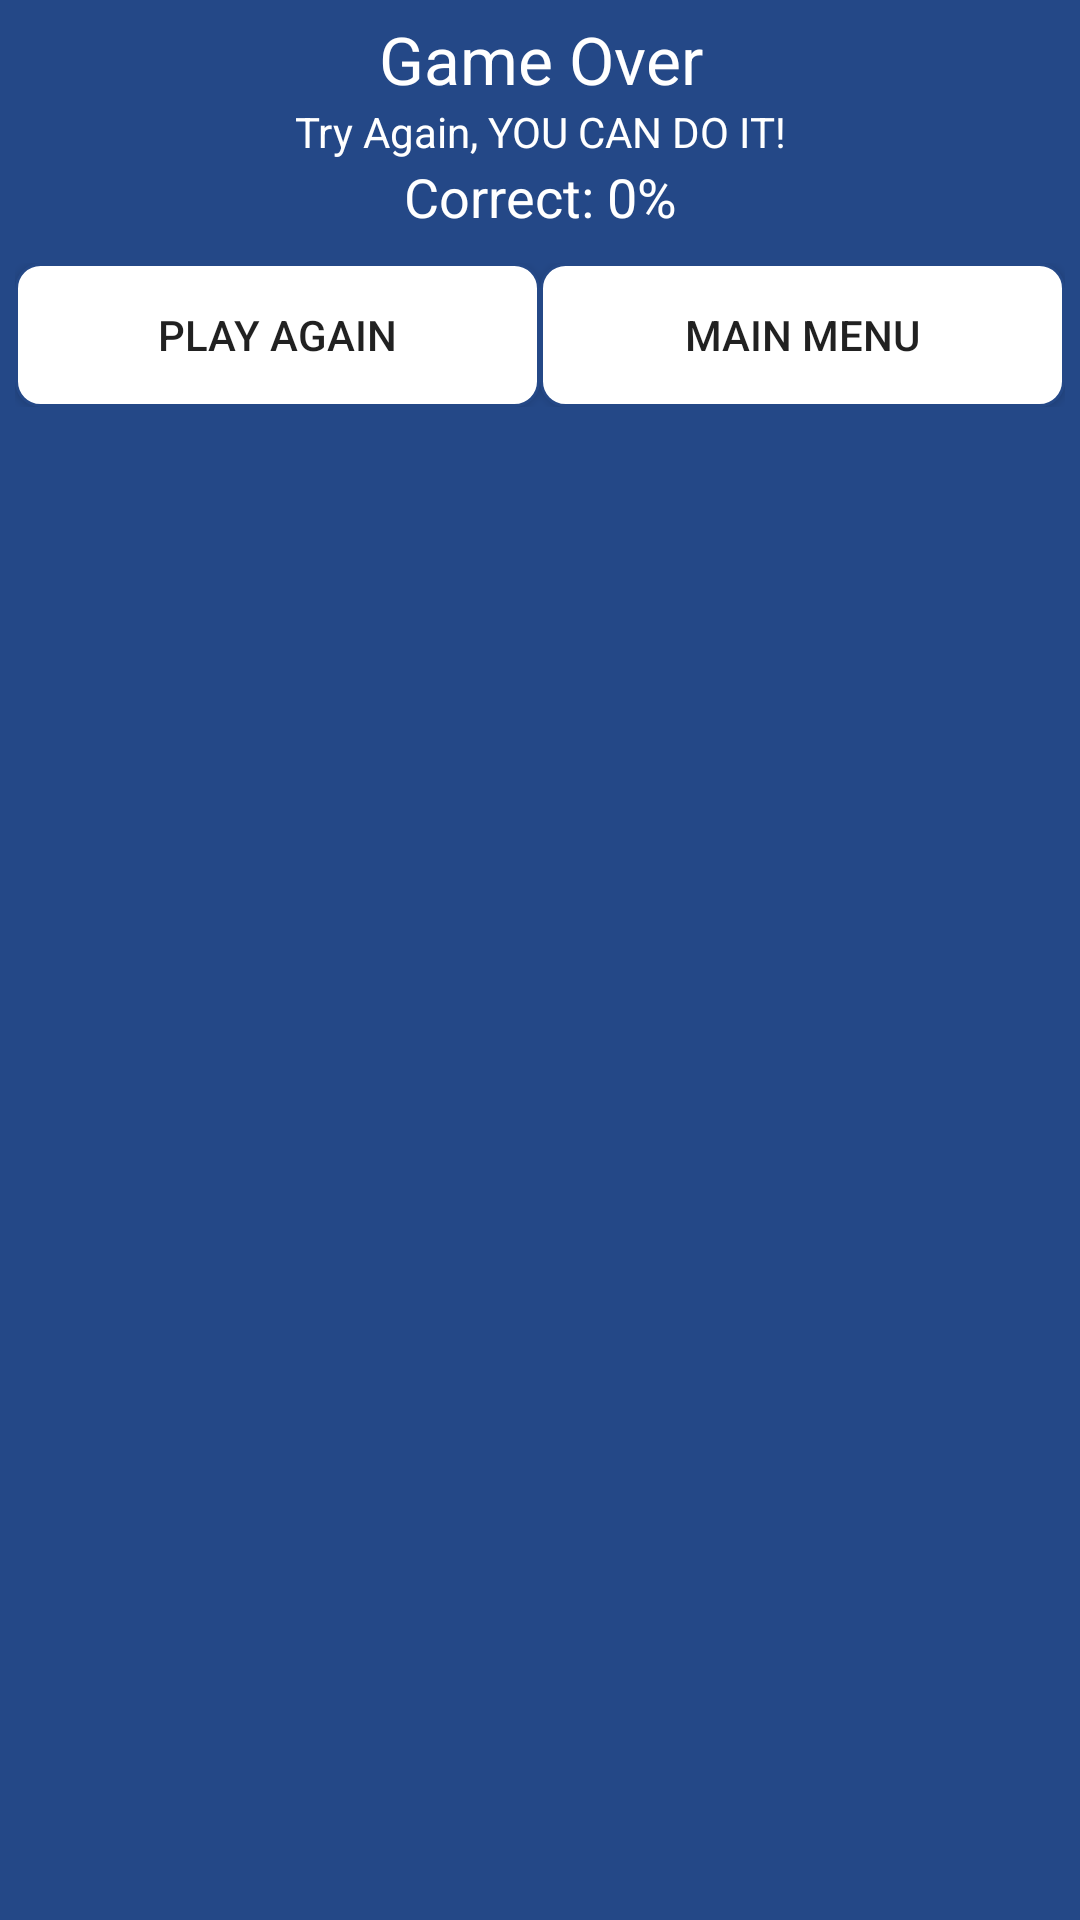

Produce the Android XML layout that renders to this screen, including the resource entries it uses.
<!-- AndroidManifest.xml: application theme AppTheme.NoActionBar -->
<!-- res/layout/content_game_over.xml -->
<?xml version="1.0" encoding="utf-8"?>
<RelativeLayout
    xmlns:android="http://schemas.android.com/apk/res/android"
    android:orientation="vertical"
    android:background="@drawable/color_gradient_background"
    android:layout_width="match_parent"
    android:layout_height="match_parent">
    <LinearLayout
        android:layout_width="match_parent"
        android:layout_height="wrap_content"
        android:orientation="vertical"
        android:layout_margin="5dp"
        android:id="@+id/ScoreLayout">
        <TextView
            android:text="Game Over"
            android:textAppearance="?android:attr/textAppearanceLarge"
            android:textColor="@android:color/white"
            android:layout_width="match_parent"
            android:layout_height="wrap_content"
            android:id="@+id/textView1"
            android:gravity="center" />
        <TextView
            android:text="Try Again, YOU CAN DO IT!"
            android:textAppearance="?android:attr/textAppearanceSmall"
            android:textColor="@android:color/white"
            android:layout_width="match_parent"
            android:layout_height="wrap_content"
            android:gravity="center"
            android:id="@+id/textView2" />
        <TextView
            android:text="Correct: 0%"
            android:textAppearance="?android:attr/textAppearanceMedium"
            android:textColor="@android:color/white"
            android:layout_width="match_parent"
            android:layout_height="wrap_content"
            android:gravity="center"
            android:id="@+id/correctCount" />
    </LinearLayout>
    <LinearLayout
        android:layout_width="match_parent"
        android:layout_height="wrap_content"
        android:id="@+id/highScoreView"
        android:layout_below="@id/ScoreLayout"
        android:visibility="gone"
        android:layout_margin="5dp"
        android:orientation="vertical">
        <TextView
            android:text="New High Score!"
            android:textAppearance="?android:attr/textAppearanceMedium"
            android:textColor="@android:color/white"
            android:layout_width="match_parent"
            android:layout_height="wrap_content"
            android:layout_gravity="center_horizontal"
            android:gravity="center" />
        <EditText
            android:id="@+id/highscoreUsernameEditText"
            android:layout_width="match_parent"
            android:layout_height="wrap_content"
            android:padding="5dp"
            android:layout_margin="5dp"
            android:background="@android:color/white"
            android:ems="10"
            android:inputType="textPersonName"
            android:text="Name" />
        <Button
            android:id="@+id/saveScoreButton"
            android:layout_width="match_parent"
            android:layout_height="wrap_content"
            android:background="@drawable/rounded_corner"
            android:layout_weight="1"
            android:text="Save Score" />
    </LinearLayout>
    <LinearLayout
        android:layout_marginTop="5dp"
        android:orientation="horizontal"
        android:layout_width="match_parent"
        android:layout_height="wrap_content"
        android:weightSum = "2"
        android:layout_margin="5dp"
        android:layout_below="@id/highScoreView"
        android:id="@+id/newGameView" >
        <Button
            android:text="Play Again"
            android:layout_width="wrap_content"
            android:layout_height="match_parent"
            android:background="@drawable/rounded_corner"
            android:layout_weight = "1"
            android:id="@+id/playAgain" />
        <Button
            android:text="Main Menu"
            android:layout_width="wrap_content"
            android:layout_height="match_parent"
            android:layout_weight = "1"
            android:background="@drawable/rounded_corner"
            android:id="@+id/mainMenu" />
    </LinearLayout>

</RelativeLayout>
<!-- resources referenced by this layout -->
<resources>
  <!-- drawable rounded_corner (drawable) -->
  <?xml version="1.0" encoding="utf-8"?>
  <shape xmlns:android="http://schemas.android.com/apk/res/android"
      android:shape="rectangle">
      <solid android:color="@android:color/white"/>
      <corners android:topLeftRadius="8dp"
          android:topRightRadius="8dp"
          android:bottomLeftRadius="8dp"
          android:bottomRightRadius="8dp"/>
      <stroke
          android:width="1dp"
          android:color="@color/background_color" />
      <padding android:bottom="1dp"
          android:left="1dp"
          android:right="1dp"
          android:top="1dp" />
  </shape>
  <style name="AppTheme.NoActionBar">
          <item name="windowActionBar">false</item>
          <item name="windowNoTitle">true</item>
      </style>
  <color name="background_color">#244887</color>
</resources>
